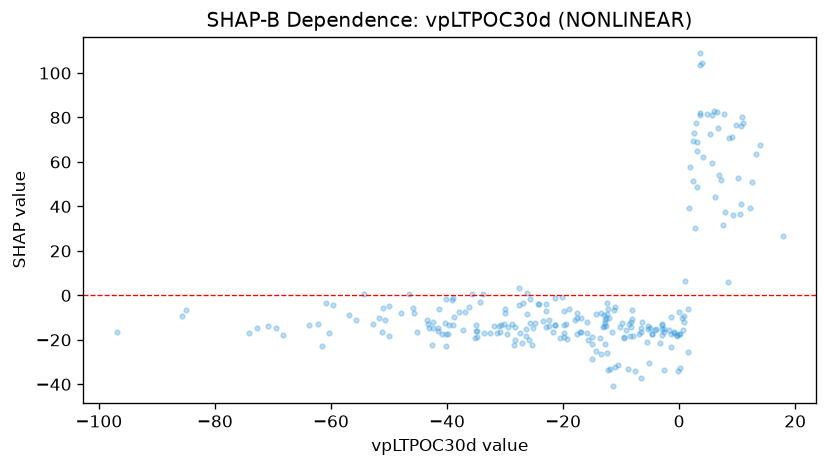

Data behind this chart, as committed beside it:
feature_value, shap_value
-63.83, -13.43
-60.27, -16.98
-28.46, -22.46
-4.627, -17.16
-4.054, -15.33
-12.19, -6.083
-11.56, -16.53
-8.614, -12.77
-5.36, -13.71
-28.3, -20.13
-31.9, -13.99
-31.08, -13.59
-31.32, -16.86
-43.28, -12.77
-55.77, -11.09
-61.62, -22.76
-74.21, -17.01
-72.73, -14.74
-69.48, -14.54
-68.22, -17.89
-70.91, -13.77
-51, -5.885
-26.32, -14.97
-34.78, -16.03
-18.9, -6.3
-8.214, -11.87
-8.107, -10.75
-9.578, -19.03
-7.972, -18.12
-14.34, -25.04
-17.56, -10.32
-32.68, -17.03
-34.91, -18.83
-25.18, -14.79
9.808, 76.52
10.87, 80.13
13.97, 67.79
13.28, 63.78
-40.25, -22.66
-43.18, -14.53
-43.49, -11.23
-62.18, -13.06
-9.153, -15.54
-0.8973, -16.8
0.4571, -10.39
2.915, 77.53
-0.4285, -17.71
3.012, 64.74
0.1144, -32.57
-0.8928, -16.64
-0.04436, -7.682
-1.722, -15.76
2.413, 51.27
3.636, 103.5
6.524, 82.29
1.593, -25.32
-0.06741, -17.47
0.1802, -17.19
6.948, 54.24
10.64, 41.3
... 193 more rows
